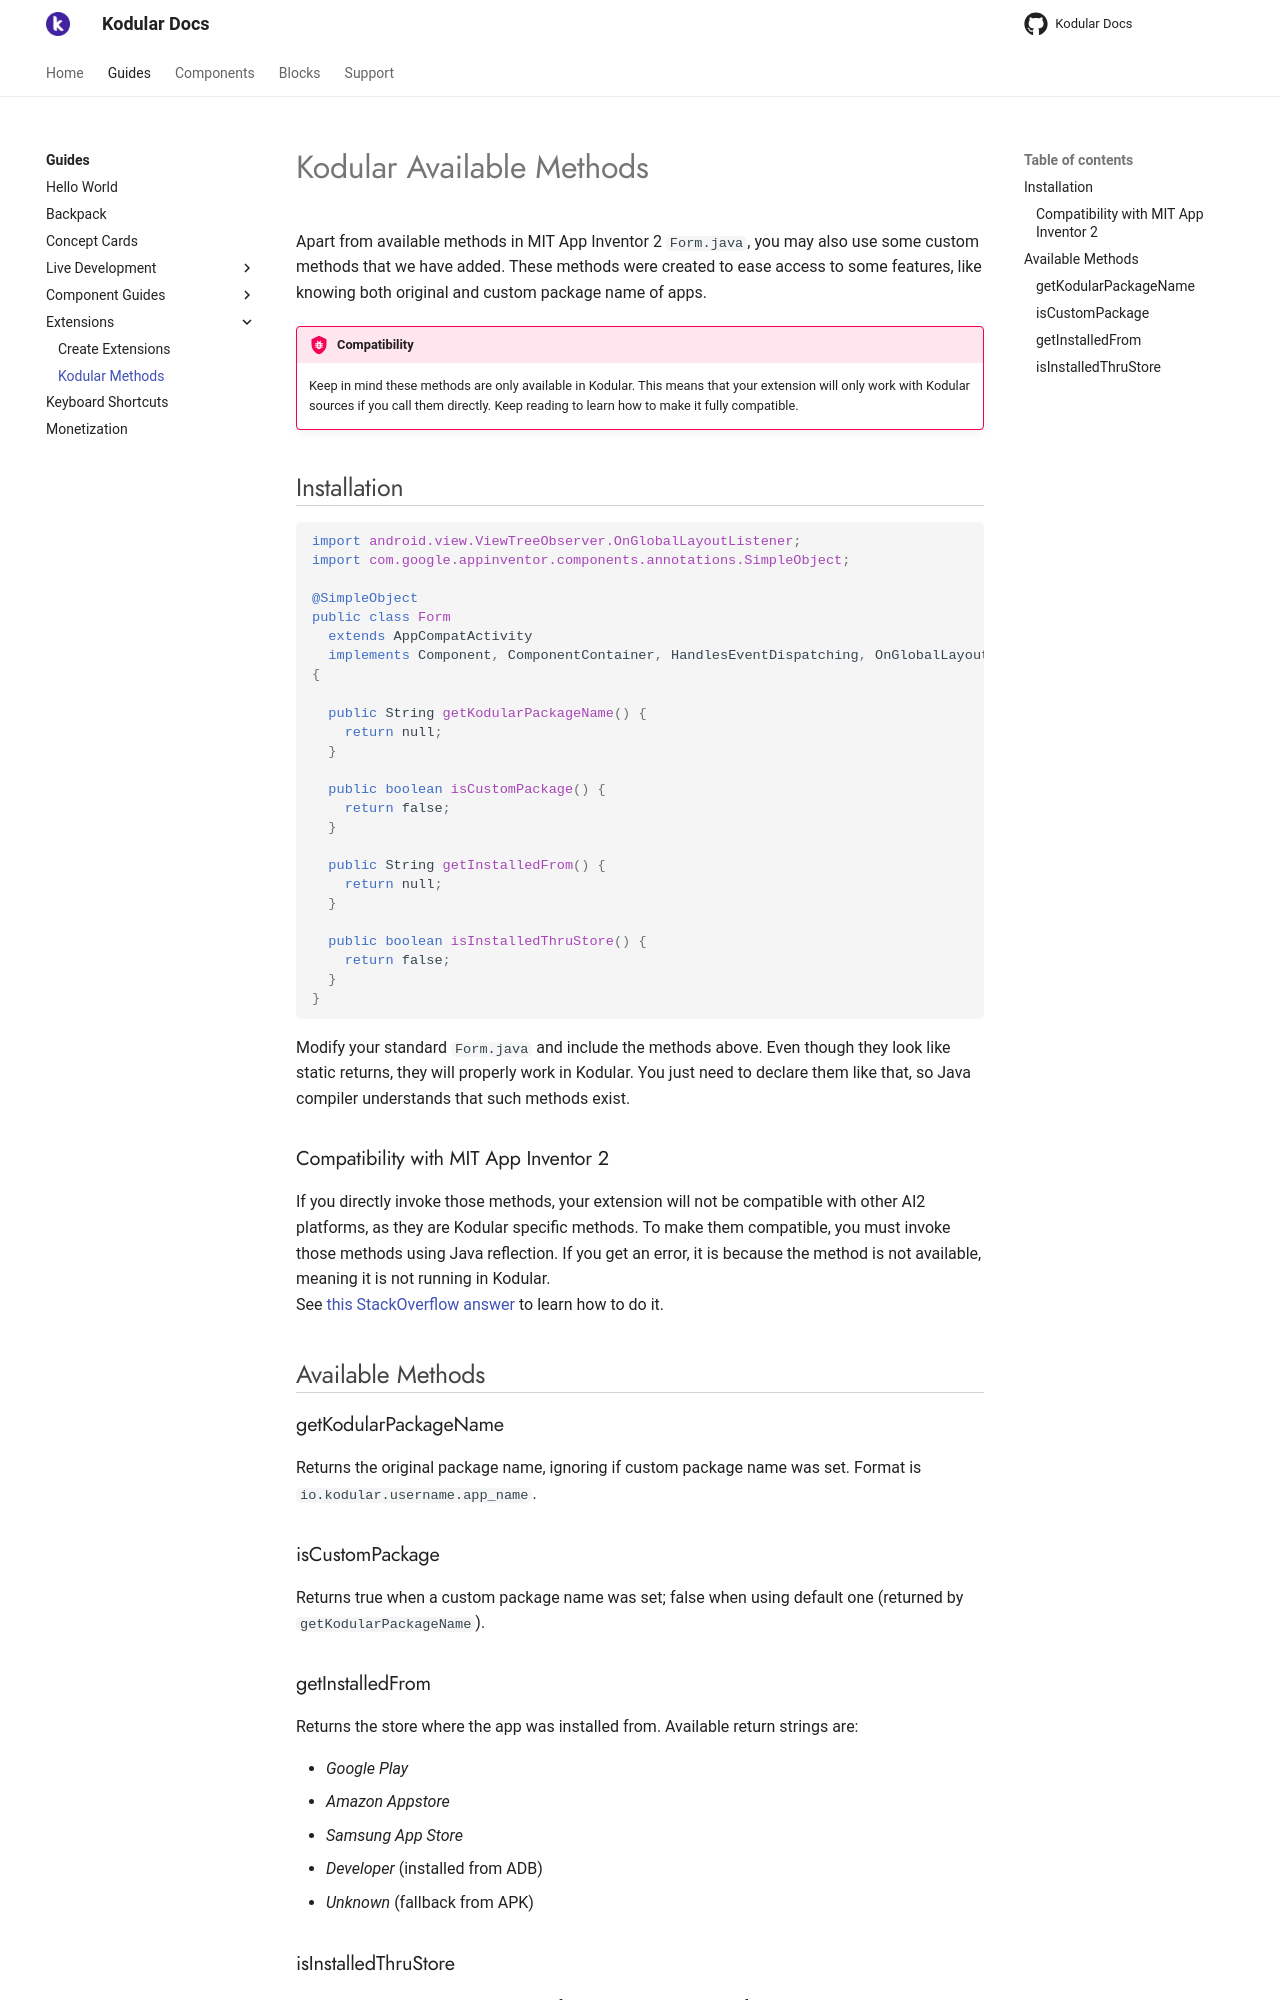

repository: Kodular/Documentation · page: guides/extensions/kodular-methods/index.html · generator: jekyll

# Kodular Available Methods

Apart from available methods in MIT App Inventor 2 `Form.java`, you may also use some custom methods that we have
added. These methods were created to ease access to some features, like knowing both original and custom package
name of apps.

!!! bug "Compatibility"
    Keep in mind these methods are only available in Kodular. This means that your extension will only work with
    Kodular sources if you call them directly. Keep reading to learn how to make it fully compatible.

## Installation

```java
import android.view.ViewTreeObserver.OnGlobalLayoutListener;
import com.google.appinventor.components.annotations.SimpleObject;

@SimpleObject
public class Form
  extends AppCompatActivity
  implements Component, ComponentContainer, HandlesEventDispatching, OnGlobalLayoutListener
{

  public String getKodularPackageName() {
    return null;
  }
  
  public boolean isCustomPackage() {
    return false;
  }
  
  public String getInstalledFrom() {
    return null;
  }
  
  public boolean isInstalledThruStore() {
    return false;
  }
}
```

Modify your standard `Form.java` and include the methods above. Even though they look like static returns, they will
properly work in Kodular. You just need to declare them like that, so Java compiler understands that such methods
exist.

### Compatibility with MIT App Inventor 2

If you directly invoke those methods, your extension will not be compatible with other AI2 platforms, as they are
Kodular specific methods. To make them compatible, you must invoke those methods using Java reflection. If you get
an error, it is because the method is not available, meaning it is not running in Kodular.  
See [this StackOverflow answer](https://stackoverflow.com/a/161005/6626193) to learn how to do it.

## Available Methods

### getKodularPackageName

Returns the original package name, ignoring if custom package name was set. Format is `io.kodular.username.app_name`.

### isCustomPackage

Returns true when a custom package name was set; false when using default one (returned by `getKodularPackageName`).
